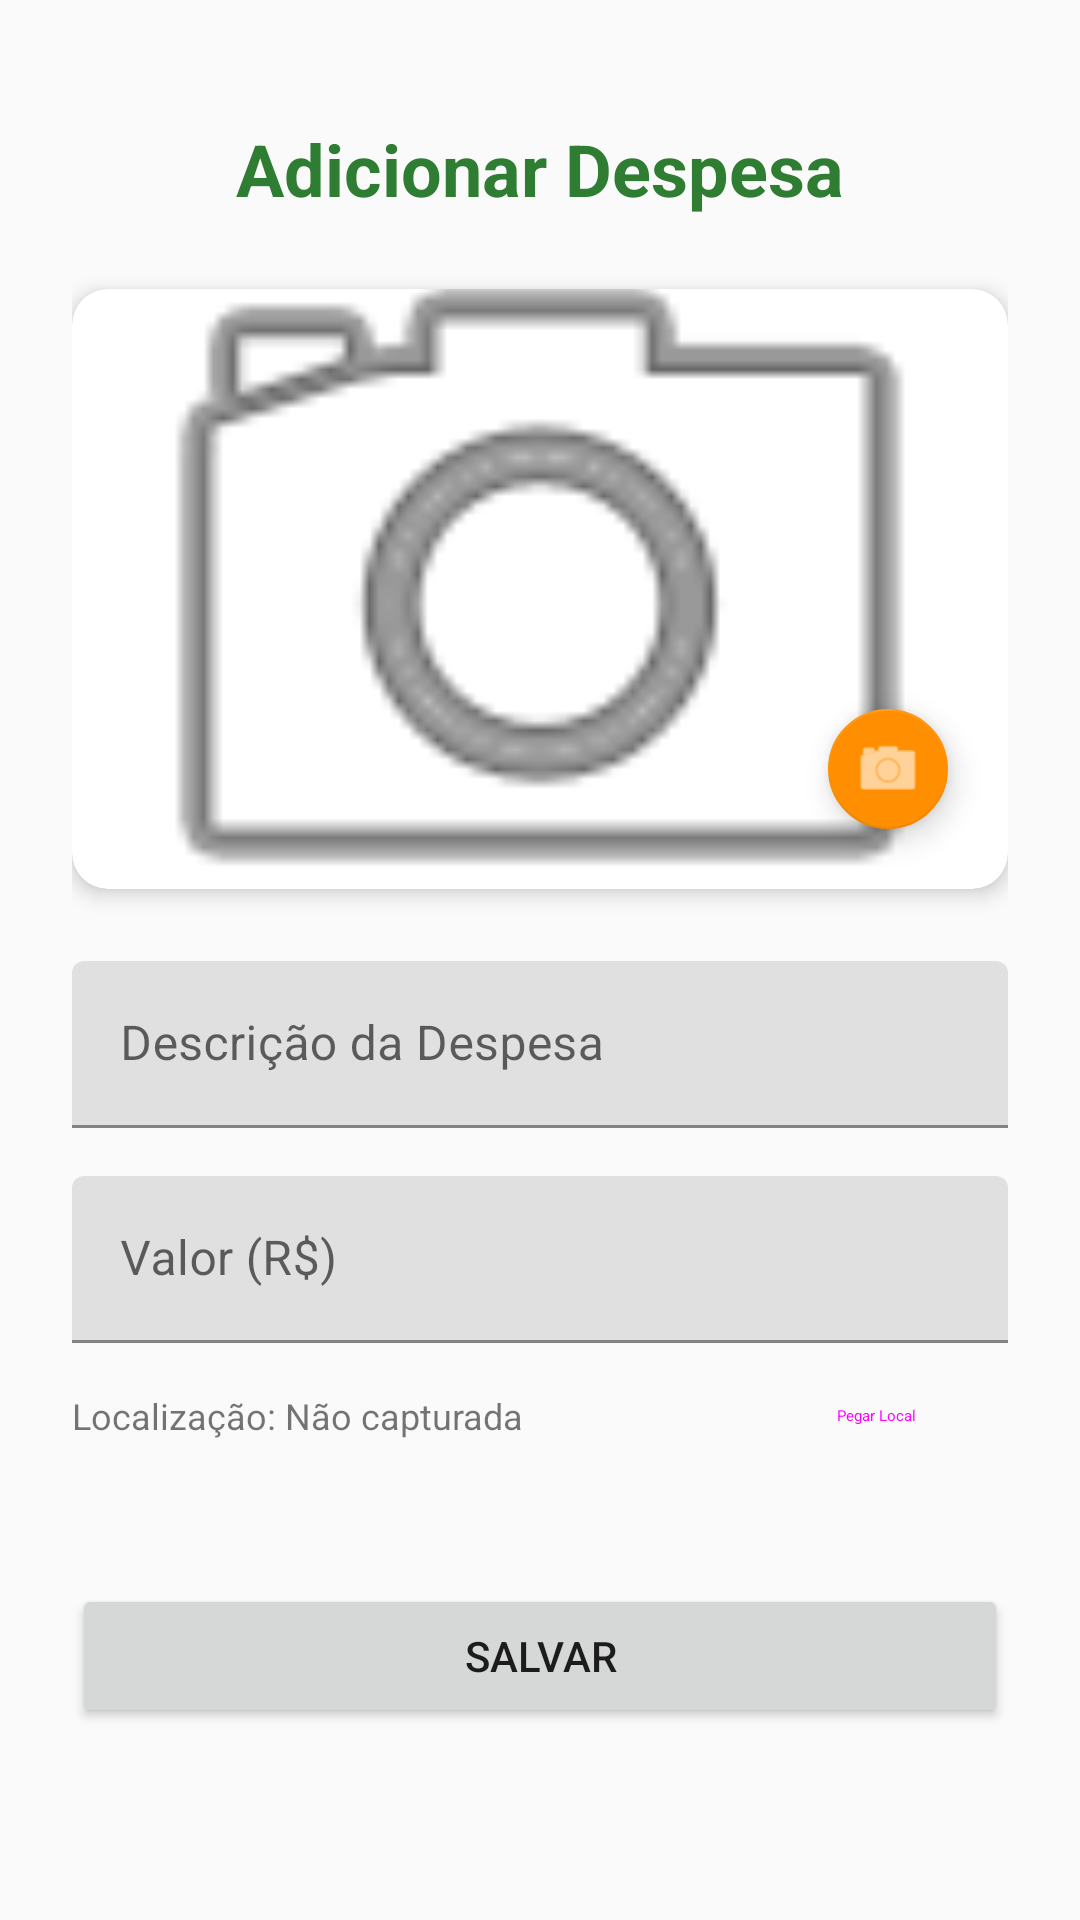

Produce the Android XML layout that renders to this screen, including the resource entries it uses.
<!-- AndroidManifest.xml: application theme Theme.TrabalhoFinal -->
<!-- res/layout/activity_edit.xml -->
<?xml version="1.0" encoding="utf-8"?>
<androidx.core.widget.NestedScrollView xmlns:android="http://schemas.android.com/apk/res/android"
    xmlns:app="http://schemas.android.com/apk/res-auto"
    xmlns:tools="http://schemas.android.com/tools"
    android:layout_width="match_parent"
    android:layout_height="match_parent"
    android:fillViewport="true">

    <androidx.constraintlayout.widget.ConstraintLayout
        android:layout_width="match_parent"
        android:layout_height="wrap_content"
        android:padding="24dp">

        <TextView
            android:id="@+id/tvTitle"
            android:layout_width="wrap_content"
            android:layout_height="wrap_content"
            android:layout_marginTop="16dp"
            android:text="@string/title_add_expense"
            android:textColor="@color/primaryColor"
            android:textSize="24sp"
            android:textStyle="bold"
            app:layout_constraintEnd_toEndOf="parent"
            app:layout_constraintStart_toStartOf="parent"
            app:layout_constraintTop_toTopOf="parent" />

        <com.google.android.material.card.MaterialCardView
            android:id="@+id/cardImage"
            android:layout_width="match_parent"
            android:layout_height="200dp"
            android:layout_marginTop="24dp"
            app:cardCornerRadius="12dp"
            app:cardElevation="4dp"
            app:layout_constraintTop_toBottomOf="@id/tvTitle">

            <ImageView
                android:id="@+id/ivExpense"
                android:layout_width="match_parent"
                android:layout_height="match_parent"
                android:scaleType="centerCrop"
                android:src="@android:drawable/ic_menu_camera" />

            <com.google.android.material.floatingactionbutton.FloatingActionButton
                android:id="@+id/fabTakePhoto"
                android:layout_width="wrap_content"
                android:layout_height="wrap_content"
                android:layout_gravity="bottom|end"
                android:layout_margin="16dp"
                android:src="@android:drawable/ic_menu_camera"
                app:fabSize="mini" />
        </com.google.android.material.card.MaterialCardView>

        <com.google.android.material.textfield.TextInputLayout
            android:id="@+id/tilDescription"
            android:layout_width="match_parent"
            android:layout_height="wrap_content"
            android:layout_marginTop="24dp"
            android:hint="@string/hint_expense_description"
            app:layout_constraintTop_toBottomOf="@id/cardImage">

            <com.google.android.material.textfield.TextInputEditText
                android:id="@+id/etDescription"
                android:layout_width="match_parent"
                android:layout_height="wrap_content"
                android:inputType="textCapSentences" />
        </com.google.android.material.textfield.TextInputLayout>

        <com.google.android.material.textfield.TextInputLayout
            android:id="@+id/tilValue"
            android:layout_width="match_parent"
            android:layout_height="wrap_content"
            android:layout_marginTop="16dp"
            android:hint="@string/hint_expense_value"
            app:layout_constraintTop_toBottomOf="@id/tilDescription">

            <com.google.android.material.textfield.TextInputEditText
                android:id="@+id/etValue"
                android:layout_width="match_parent"
                android:layout_height="wrap_content"
                android:inputType="numberDecimal" />
        </com.google.android.material.textfield.TextInputLayout>

        <TextView
            android:id="@+id/tvLocation"
            android:layout_width="0dp"
            android:layout_height="wrap_content"
            android:layout_marginTop="16dp"
            android:text="Localização: Não capturada"
            android:textSize="12sp"
            app:layout_constraintEnd_toStartOf="@id/btnGetLocation"
            app:layout_constraintStart_toStartOf="parent"
            app:layout_constraintTop_toBottomOf="@id/tilValue" />

        <Button
            android:id="@+id/btnGetLocation"
            style="@style/Widget.Material3.Button.TextButton"
            android:layout_width="wrap_content"
            android:layout_height="wrap_content"
            android:text="Pegar Local"
            app:icon="@android:drawable/ic_menu_mylocation"
            app:layout_constraintBottom_toBottomOf="@id/tvLocation"
            app:layout_constraintEnd_toEndOf="parent"
            app:layout_constraintTop_toTopOf="@id/tvLocation" />

        <Button
            android:id="@+id/btnSave"
            android:layout_width="0dp"
            android:layout_height="wrap_content"
            android:layout_marginTop="32dp"
            android:text="@string/btn_save"
            app:layout_constraintEnd_toStartOf="@id/btnDelete"
            app:layout_constraintStart_toStartOf="parent"
            app:layout_constraintTop_toBottomOf="@id/btnGetLocation" />

        <Button
            android:id="@+id/btnDelete"
            android:layout_width="0dp"
            android:layout_height="wrap_content"
            android:layout_marginStart="8dp"
            android:backgroundTint="@color/errorColor"
            android:text="@string/btn_delete"
            android:visibility="gone"
            app:layout_constraintBottom_toBottomOf="@id/btnSave"
            app:layout_constraintEnd_toEndOf="parent"
            app:layout_constraintStart_toEndOf="@id/btnSave"
            app:layout_constraintTop_toTopOf="@id/btnSave"
            tools:visibility="visible" />

    </androidx.constraintlayout.widget.ConstraintLayout>
</androidx.core.widget.NestedScrollView>
<!-- resources referenced by this layout -->
<resources>
  <color name="errorColor">#C62828</color>
  <color name="primaryColor">#2E7D32</color>
  <string name="btn_delete">Excluir</string>
  <string name="btn_save">Salvar</string>
  <string name="hint_expense_description">Descrição da Despesa</string>
  <string name="hint_expense_value">Valor (R$)</string>
  <string name="title_add_expense">Adicionar Despesa</string>
  <style name="Theme.TrabalhoFinal" parent="Theme.MaterialComponents.Light.NoActionBar">
          
          <item name="colorPrimary">@color/primaryColor</item>
          <item name="colorPrimaryVariant">@color/primaryVariantColor</item>
          <item name="colorOnPrimary">@color/white</item>
          
          <item name="colorSecondary">@color/secondaryColor</item>
          <item name="colorSecondaryVariant">@color/secondaryColor</item>
          <item name="colorOnSecondary">@color/white</item>
          
          <item name="android:statusBarColor">?attr/colorPrimaryVariant</item>
          
          <item name="android:windowBackground">@color/backgroundColor</item>
      </style>
  <color name="primaryVariantColor">#1B5E20</color>
  <color name="white">#FFFFFFFF</color>
  <color name="secondaryColor">#FF8F00</color>
  <color name="backgroundColor">#FAFAFA</color>
</resources>
